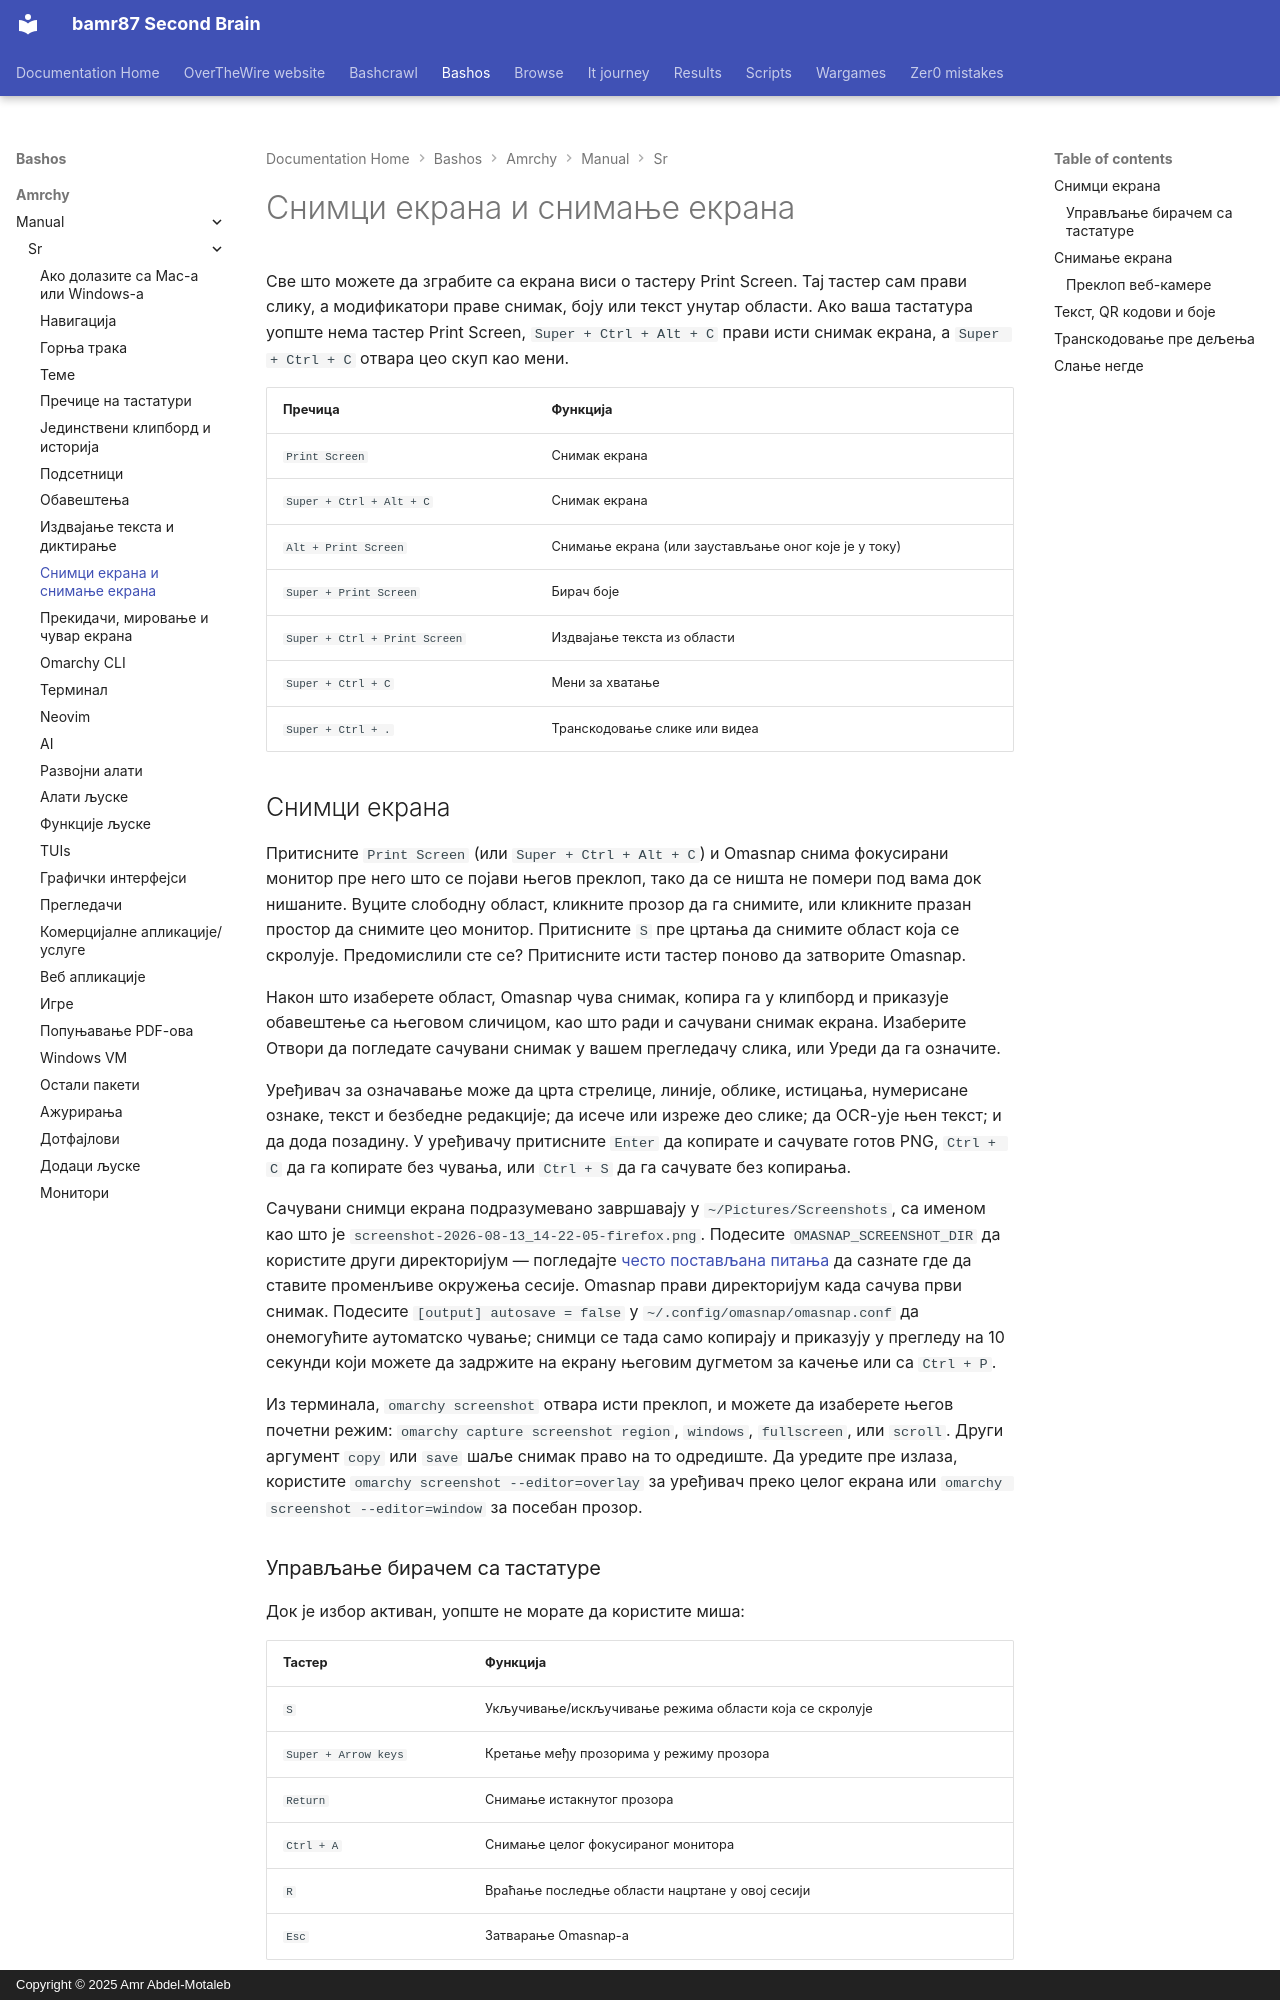

repository: bamr87/README · page: bashos/amrchy/manual/sr/12-screenshots-recording/index.html · generator: mkdocs · copyright: Copyright © 2025 Amr Abdel-Motaleb

---
source_file: amrchy/manual/sr/12-screenshots-recording.md
source_repo: bamr87/bashos
source_url: https://github.com/bamr87/bashos/blob/main/amrchy/manual/sr/12-screenshots-recording.md
title: Снимци екрана и снимање екрана
---
# Снимци екрана и снимање екрана

Све што можете да зграбите са екрана виси о тастеру Print Screen. Тај тастер сам прави слику, а модификатори праве снимак, боју или текст унутар области. Ако ваша тастатура уопште нема тастер Print Screen, `Super + Ctrl + Alt + C` прави исти снимак екрана, а `Super + Ctrl + C` отвара цео скуп као мени.

| Пречица | Функција |
| ------ | -------- |
| `Print Screen` | Снимак екрана |
| `Super + Ctrl + Alt + C` | Снимак екрана |
| `Alt + Print Screen` | Снимање екрана (или заустављање оног које је у току) |
| `Super + Print Screen` | Бирач боје |
| `Super + Ctrl + Print Screen` | Издвајање текста из области |
| `Super + Ctrl + C` | Мени за хватање |
| `Super + Ctrl + .` | Транскодовање слике или видеа |

## Снимци екрана

Притисните `Print Screen` (или `Super + Ctrl + Alt + C`) и Omasnap снима фокусирани монитор пре него што се појави његов преклоп, тако да се ништа не помери под вама док нишаните. Вуците слободну област, кликните прозор да га снимите, или кликните празан простор да снимите цео монитор. Притисните `S` пре цртања да снимите област која се скролује. Предомислили сте се? Притисните исти тастер поново да затворите Omasnap.

Након што изаберете област, Omasnap чува снимак, копира га у клипборд и приказује обавештење са његовом сличицом, као што ради и сачувани снимак екрана. Изаберите Отвори да погледате сачувани снимак у вашем прегледачу слика, или Уреди да га означите.

Уређивач за означавање може да црта стрелице, линије, облике, истицања, нумерисане ознаке, текст и безбедне редакције; да исече или изреже део слике; да OCR-ује њен текст; и да дода позадину. У уређивачу притисните `Enter` да копирате и сачувате готов PNG, `Ctrl + C` да га копирате без чувања, или `Ctrl + S` да га сачувате без копирања.

Сачувани снимци екрана подразумевано завршавају у `~/Pictures/Screenshots`, са именом као што је `screenshot-2026-08-13_14-22-05-firefox.png`. Подесите `OMASNAP_SCREENSHOT_DIR` да користите други директоријум — погледајте [често постављана питања](46-faq.md) да сазнате где да ставите променљиве окружења сесије. Omasnap прави директоријум када сачува први снимак. Подесите `[output] autosave = false` у `~/.config/omasnap/omasnap.conf` да онемогућите аутоматско чување; снимци се тада само копирају и приказују у прегледу на 10 секунди који можете да задржите на екрану његовим дугметом за качење или са `Ctrl + P`.

Из терминала, `omarchy screenshot` отвара исти преклоп, и можете да изаберете његов почетни режим: `omarchy capture screenshot region`, `windows`, `fullscreen`, или `scroll`. Други аргумент `copy` или `save` шаље снимак право на то одредиште. Да уредите пре излаза, користите `omarchy screenshot --editor=overlay` за уређивач преко целог екрана или `omarchy screenshot --editor=window` за посебан прозор.

### Управљање бирачем са тастатуре

Док је избор активан, уопште не морате да користите миша:

| Тастер | Функција |
| --- | -------- |
| `S` | Укључивање/искључивање режима области која се скролује |
| `Super + Arrow keys` | Кретање међу прозорима у режиму прозора |
| `Return` | Снимање истакнутог прозора |
| `Ctrl + A` | Снимање целог фокусираног монитора |
| `R` | Враћање последње области нацртане у овој сесији |
| `Esc` | Затварање Omasnap-а |

Ове везе постоје само док је Omasnap отворен, тако да не могу да се сударе ни са чим у вашој сопственој конфигурацији.
